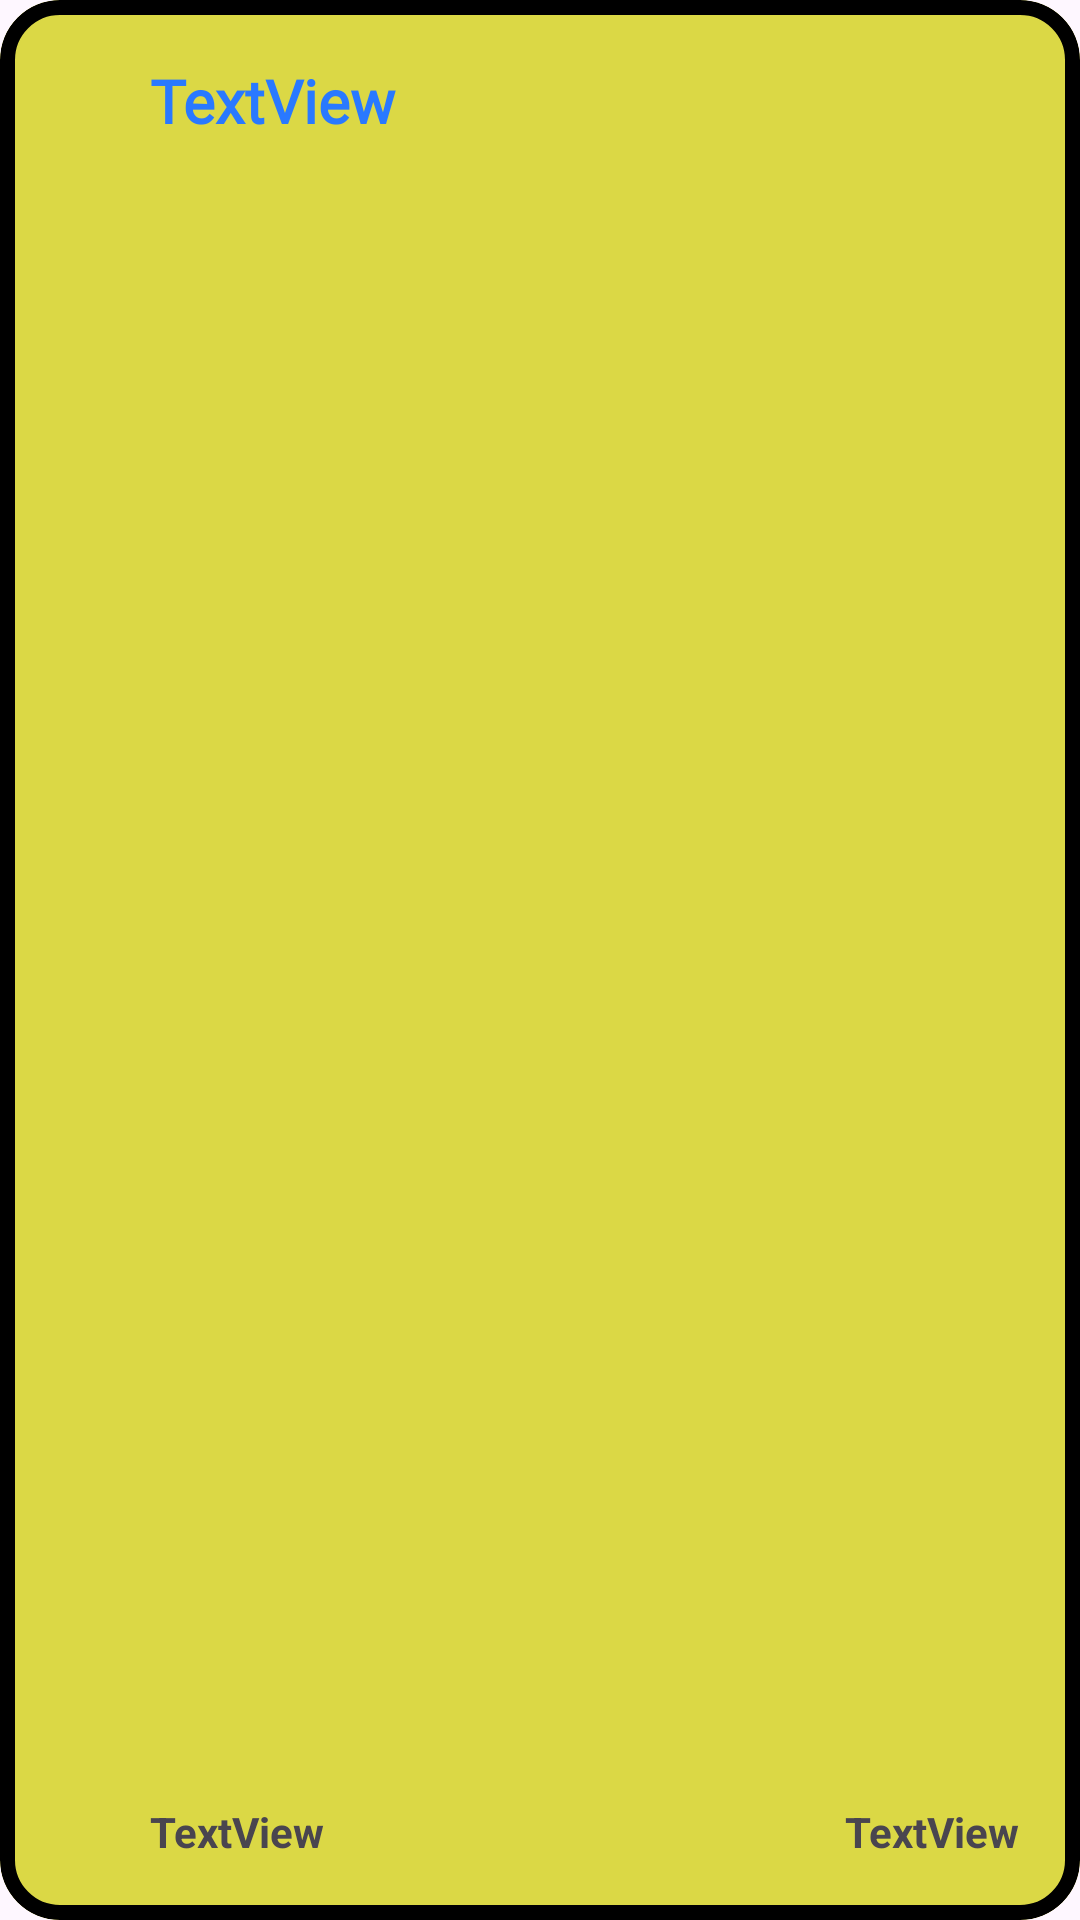

Android layout source for this screen:
<!-- AndroidManifest.xml: application theme Theme.ListadeTareasINFOListView -->
<!-- res/layout/cardview.xml -->
<?xml version="1.0" encoding="utf-8"?>
<com.google.android.material.card.MaterialCardView xmlns:android="http://schemas.android.com/apk/res/android"
    xmlns:app="http://schemas.android.com/apk/res-auto"
    xmlns:tools="http://schemas.android.com/tools"
    android:layout_width="match_parent"
    android:layout_height="wrap_content"
    android:backgroundTint="@color/color_backgroundCard"
    app:cardCornerRadius="20dp"
    app:strokeColor="@color/black"
    app:strokeWidth="5dp">

    <androidx.constraintlayout.widget.ConstraintLayout
        android:layout_width="match_parent"
        android:layout_height="match_parent">

        <ImageView
            android:id="@+id/img_card"
            android:layout_width="wrap_content"
            android:layout_height="wrap_content"
            android:layout_marginStart="20dp"
            android:layout_marginTop="20dp"
            android:layout_marginBottom="20dp"
            android:scaleType="fitXY"
            app:layout_constraintBottom_toBottomOf="parent"
            app:layout_constraintStart_toStartOf="parent"
            app:layout_constraintTop_toTopOf="parent"
            tools:srcCompat="@tools:sample/avatars" />

        <TextView
            android:id="@+id/lbl_task"
            android:layout_width="wrap_content"
            android:layout_height="wrap_content"
            android:layout_marginStart="30dp"
            android:layout_marginTop="20dp"
            android:fontFamily="@font/agbalumo"
            android:text="TextView"
            android:textColor="@color/color_lblTask"
            android:textSize="20sp"
            android:textStyle="bold"
            app:layout_constraintStart_toEndOf="@+id/img_card"
            app:layout_constraintTop_toTopOf="parent" />

        <TextView
            android:id="@+id/lbl_date"
            android:layout_width="wrap_content"
            android:layout_height="wrap_content"
            android:layout_marginStart="30dp"
            android:layout_marginBottom="20dp"
            android:text="TextView"
            android:textStyle="bold"
            app:layout_constraintBottom_toBottomOf="parent"
            app:layout_constraintStart_toEndOf="@+id/img_card" />

        <TextView
            android:id="@+id/lbl_time"
            android:layout_width="wrap_content"
            android:layout_height="wrap_content"
            android:layout_marginEnd="20dp"
            android:layout_marginBottom="20dp"
            android:text="TextView"
            android:textStyle="bold"
            app:layout_constraintBottom_toBottomOf="parent"
            app:layout_constraintEnd_toEndOf="parent" />
    </androidx.constraintlayout.widget.ConstraintLayout>
</com.google.android.material.card.MaterialCardView>
<!-- resources referenced by this layout -->
<resources>
  <color name="black">#FF000000</color>
  <color name="color_backgroundCard">#DBD845</color>
  <color name="color_lblTask">#2979FF</color>
  <style name="Theme.ListadeTareasINFOListView" parent="Base.Theme.ListadeTareasINFOListView" />
  <style name="Base.Theme.ListadeTareasINFOListView" parent="Theme.Material3.DayNight.NoActionBar">
          
          
      </style>
</resources>
